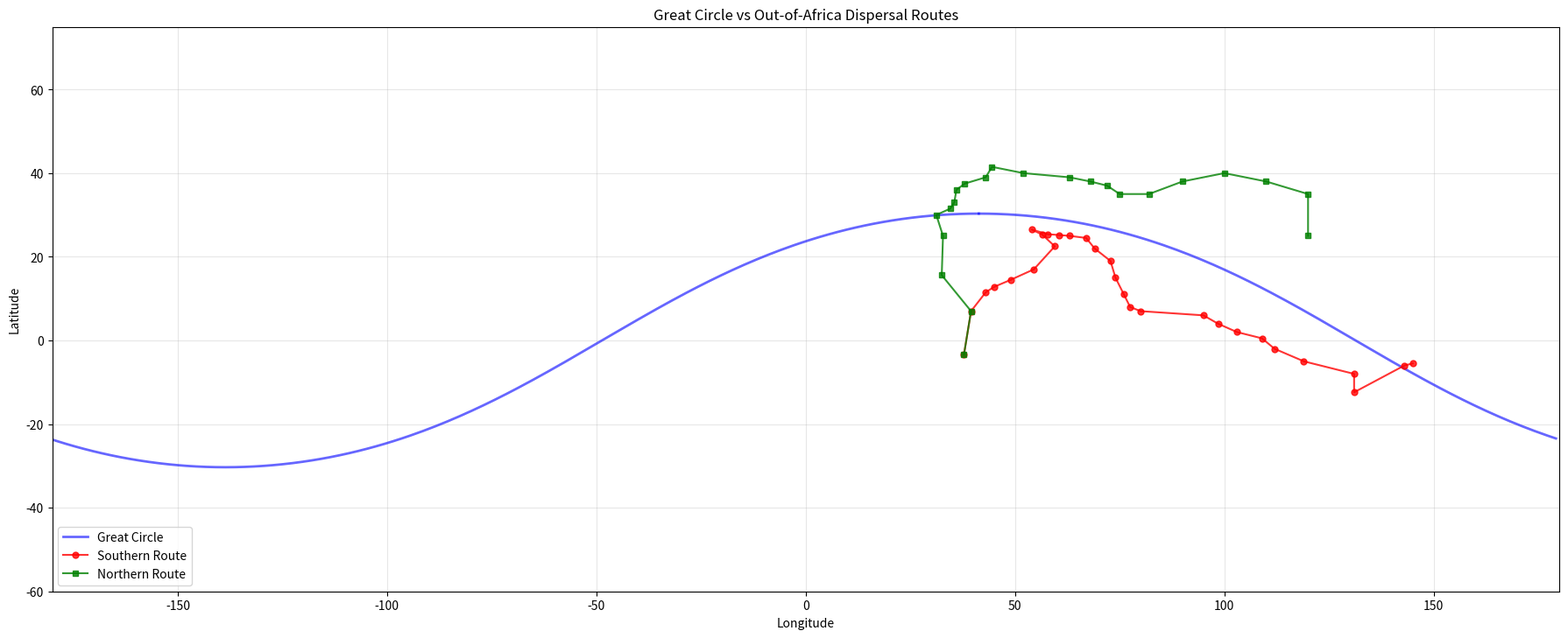

Reproduce this figure in Python.
#!/usr/bin/env python3
"""
Analysis 1: Route Fit Comparison
=================================
Directive 11 — Out-of-Africa Migration Overlay

Digitises the consensus southern coastal dispersal route from published
waypoints, computes fit to the Great Circle, and runs Monte Carlo
significance testing against 10,000 random great circles.  Also computes
fit to the northern dispersal route for comparison.

Sources:
  - Reyes-Centeno et al. (2014) — southern route waypoints
  - Field & Lahr (2006) — GIS least-cost path OIS-4
  - Tassi et al. (2017) — multiple dispersal waves
  - Groucutt et al. (2015) — mapped sites & routes
"""

import csv, json, math, os, random, sys
import numpy as np

# ============================================================
# CONFIGURATION
# ============================================================
EARTH_R_KM = 6371.0
QUARTER_CIRC = EARTH_R_KM * math.pi / 2
POLE_LAT = 59.682122
POLE_LON = -138.646087
N_MC = 10000

BASE_DIR = os.path.expanduser("~/megalith_site_research")
OUT_DIR = os.path.join(BASE_DIR, "The Great Circle", "outputs", "out_of_africa_overlay")
os.makedirs(OUT_DIR, exist_ok=True)

random.seed(42)
np.random.seed(42)

# ============================================================
# GEOMETRY
# ============================================================
def haversine(lat1, lon1, lat2, lon2):
    lat1, lon1, lat2, lon2 = map(math.radians, [lat1, lon1, lat2, lon2])
    dlat = lat2 - lat1
    dlon = lon2 - lon1
    a = math.sin(dlat/2)**2 + math.cos(lat1)*math.cos(lat2)*math.sin(dlon/2)**2
    return EARTH_R_KM * 2 * math.asin(math.sqrt(min(1.0, a)))


def gc_distance(lat, lon):
    """Distance from a point to the Great Circle (km)."""
    d = haversine(POLE_LAT, POLE_LON, lat, lon)
    return abs(d - QUARTER_CIRC)


def random_pole():
    """Generate a uniformly random pole on the sphere."""
    z = random.uniform(-1, 1)
    theta = random.uniform(0, 2 * math.pi)
    lat = math.degrees(math.asin(z))
    lon = math.degrees(theta) - 180
    return lat, lon


def distance_to_gc(lat, lon, pole_lat, pole_lon):
    """Distance from point to arbitrary great circle defined by pole."""
    d = haversine(pole_lat, pole_lon, lat, lon)
    qc = EARTH_R_KM * math.pi / 2
    return abs(d - qc)

# ============================================================
# SOUTHERN DISPERSAL ROUTE — CONSENSUS WAYPOINTS
# ============================================================
# Compiled from Reyes-Centeno et al. (2014), Field & Lahr (2006),
# Groucutt et al. (2015), Petraglia et al. (2010), Bulbeck (2007).
#
# The southern coastal route runs from East Africa through the
# Bab el-Mandeb strait, along the Arabian coast, through coastal
# Iran (Makran), along coastal India, through SE Asia to Sahul.
# Waypoints are approximate centroid locations based on published
# maps — spaced at roughly equal intervals along the route.

SOUTHERN_ROUTE = [
    # (lat, lon, label)
    # East Africa — departure zone
    (-3.4,  37.8,  "East Africa — Rift Valley (departure)"),
    ( 7.0,  39.5,  "Horn of Africa — Ethiopian Rift"),
    (11.5,  43.0,  "Djibouti — Bab el-Mandeb approach"),
    (12.8,  45.0,  "Bab el-Mandeb strait crossing"),

    # Arabia — southern coastal route
    (14.5,  49.0,  "Yemen coast — Hadhramaut"),
    (17.0,  54.5,  "Oman — Dhofar (Nubian Complex sites)"),
    (22.5,  59.5,  "Oman — northeastern coast"),
    (25.3,  56.5,  "UAE — Jebel Faya region"),
    (26.5,  54.0,  "Strait of Hormuz"),

    # Iran — Makran coast
    (25.4,  57.8,  "Iran — western Makran coast"),
    (25.2,  60.5,  "Iran — central Makran coast"),
    (25.0,  63.0,  "Pakistan — Balochistan coast"),

    # India — southern coastal route
    (24.5,  67.0,  "Pakistan — Sindh coast / Indus delta"),
    (22.0,  69.0,  "India — Gujarat coast"),
    (19.0,  72.8,  "India — Mumbai / Konkan coast"),
    (15.0,  74.0,  "India — Goa / Karnataka coast"),
    (11.0,  76.0,  "India — Kerala / Western Ghats"),
    ( 8.0,  77.5,  "India — southern tip (Kanyakumari)"),

    # SE Asia — coastal route to Sunda
    ( 7.0,  80.0,  "Sri Lanka"),
    ( 6.0,  95.0,  "Andaman Sea / Nicobar Islands"),
    ( 4.0,  98.5,  "Sumatra — northern coast"),
    ( 2.0, 103.0,  "Malay Peninsula — Singapore Strait"),
    ( 0.5, 109.0,  "Borneo — western coast"),
    (-2.0, 112.0,  "Java Sea / Borneo south"),
    (-5.0, 119.0,  "Sulawesi / Flores"),

    # Sahul — Australia / PNG
    (-8.0, 131.0,  "Timor — Sahul shelf crossing"),
    (-12.4, 131.0, "Australia — Madjedbebe / Arnhem Land"),
    (-6.0, 143.0,  "PNG — southern coast"),
    (-5.5, 145.0,  "PNG — Huon Peninsula / highlands"),
]

# ============================================================
# NORTHERN DISPERSAL ROUTE — COMPARISON
# ============================================================
# The northern route through the Levant, Anatolia, Central Asia.
# From: Tassi et al. (2017), Reyes-Centeno et al. (2014).

NORTHERN_ROUTE = [
    # (lat, lon, label)
    # East Africa — same departure
    (-3.4,  37.8,  "East Africa — Rift Valley (departure)"),
    ( 7.0,  39.5,  "Horn of Africa — Ethiopian Rift"),

    # Nile corridor northward
    (15.6,  32.5,  "Sudan — Nile Valley"),
    (25.0,  32.8,  "Egypt — Upper Nile"),
    (30.0,  31.2,  "Egypt — Nile Delta"),

    # Levant
    (31.5,  34.5,  "Levant — Negev / Sinai"),
    (33.0,  35.5,  "Levant — Lebanon coast"),
    (36.0,  36.0,  "Syria — Orontes Valley"),

    # Anatolia & Caucasus
    (37.5,  38.0,  "SE Anatolia — Gobekli Tepe region"),
    (39.0,  43.0,  "Eastern Anatolia / Lake Van"),
    (41.5,  44.5,  "Caucasus — Georgia"),

    # Central Asia
    (40.0,  52.0,  "Turkmenistan — Caspian coast"),
    (39.0,  63.0,  "Uzbekistan — Amu Darya"),
    (38.0,  68.0,  "Tajikistan"),
    (37.0,  72.0,  "Afghanistan — Hindu Kush"),

    # East & Northeast Asia
    (35.0,  75.0,  "Kashmir / northern Pakistan"),
    (35.0,  82.0,  "Tibet — northern plateau edge"),
    (38.0,  90.0,  "Tarim Basin"),
    (40.0, 100.0,  "Gansu Corridor — China"),
    (38.0, 110.0,  "North China — Yellow River"),
    (35.0, 120.0,  "East China coast"),
    (25.0, 120.0,  "South China — Taiwan Strait"),
]


# ============================================================
# ANALYSIS
# ============================================================
def compute_route_fit(route, pole_lat, pole_lon):
    """Compute mean, median, rms distance of route waypoints to a great circle."""
    dists = [distance_to_gc(lat, lon, pole_lat, pole_lon) for lat, lon, _ in route]
    mean_d = np.mean(dists)
    median_d = np.median(dists)
    rms_d = np.sqrt(np.mean(np.array(dists)**2))
    max_d = max(dists)
    return dists, mean_d, median_d, rms_d, max_d


def run_analysis():
    print("=" * 70)
    print("ANALYSIS 1: ROUTE FIT COMPARISON")
    print("=" * 70)

    # --- Observed fits ---
    print("\n--- Southern Route Fit to Great Circle ---")
    s_dists, s_mean, s_median, s_rms, s_max = compute_route_fit(
        SOUTHERN_ROUTE, POLE_LAT, POLE_LON
    )
    for (lat, lon, label), d in zip(SOUTHERN_ROUTE, s_dists):
        print(f"  {label:50s}  {d:8.1f} km")
    print(f"\n  Mean distance:   {s_mean:.1f} km")
    print(f"  Median distance: {s_median:.1f} km")
    print(f"  RMS distance:    {s_rms:.1f} km")
    print(f"  Max distance:    {s_max:.1f} km")

    print("\n--- Northern Route Fit to Great Circle ---")
    n_dists, n_mean, n_median, n_rms, n_max = compute_route_fit(
        NORTHERN_ROUTE, POLE_LAT, POLE_LON
    )
    for (lat, lon, label), d in zip(NORTHERN_ROUTE, n_dists):
        print(f"  {label:50s}  {d:8.1f} km")
    print(f"\n  Mean distance:   {n_mean:.1f} km")
    print(f"  Median distance: {n_median:.1f} km")
    print(f"  RMS distance:    {n_rms:.1f} km")
    print(f"  Max distance:    {n_max:.1f} km")

    # --- Save waypoints CSV ---
    with open(os.path.join(OUT_DIR, "southern_route_waypoints.csv"), "w", newline="") as f:
        w = csv.writer(f)
        w.writerow(["lat", "lon", "label", "distance_to_gc_km"])
        for (lat, lon, label), d in zip(SOUTHERN_ROUTE, s_dists):
            w.writerow([lat, lon, label, round(d, 2)])

    with open(os.path.join(OUT_DIR, "northern_route_waypoints.csv"), "w", newline="") as f:
        w = csv.writer(f)
        w.writerow(["lat", "lon", "label", "distance_to_gc_km"])
        for (lat, lon, label), d in zip(NORTHERN_ROUTE, n_dists):
            w.writerow([lat, lon, label, round(d, 2)])

    # --- Monte Carlo significance test ---
    print(f"\n--- Monte Carlo ({N_MC} random great circles) ---")
    mc_south_means = []
    mc_south_rms = []
    mc_north_means = []
    mc_north_rms = []

    for i in range(N_MC):
        p_lat, p_lon = random_pole()
        _, sm, _, sr, _ = compute_route_fit(SOUTHERN_ROUTE, p_lat, p_lon)
        _, nm, _, nr, _ = compute_route_fit(NORTHERN_ROUTE, p_lat, p_lon)
        mc_south_means.append(sm)
        mc_south_rms.append(sr)
        mc_north_means.append(nm)
        mc_north_rms.append(nr)
        if (i + 1) % 2000 == 0:
            print(f"  ... {i+1}/{N_MC} trials complete")

    mc_south_means = np.array(mc_south_means)
    mc_south_rms = np.array(mc_south_rms)
    mc_north_means = np.array(mc_north_means)
    mc_north_rms = np.array(mc_north_rms)

    # Percentile ranks (lower = better fit)
    south_mean_pct = np.mean(mc_south_means <= s_mean) * 100
    south_rms_pct = np.mean(mc_south_rms <= s_rms) * 100
    north_mean_pct = np.mean(mc_north_means <= n_mean) * 100
    north_rms_pct = np.mean(mc_north_rms <= n_rms) * 100

    # p-values
    south_mean_p = np.mean(mc_south_means <= s_mean)
    south_rms_p = np.mean(mc_south_rms <= s_rms)
    north_mean_p = np.mean(mc_north_means <= n_mean)
    north_rms_p = np.mean(mc_north_rms <= n_rms)

    # Z-scores
    south_mean_z = (s_mean - np.mean(mc_south_means)) / np.std(mc_south_means)
    south_rms_z = (s_rms - np.mean(mc_south_rms)) / np.std(mc_south_rms)
    north_mean_z = (n_mean - np.mean(mc_north_means)) / np.std(mc_north_means)
    north_rms_z = (n_rms - np.mean(mc_north_rms)) / np.std(mc_north_rms)

    print(f"\n  SOUTHERN ROUTE:")
    print(f"    Mean distance: {s_mean:.1f} km  (MC mean: {np.mean(mc_south_means):.1f}, "
          f"MC std: {np.std(mc_south_means):.1f})")
    print(f"    Percentile (mean): {south_mean_pct:.2f}%  |  p = {south_mean_p:.4f}  |  Z = {south_mean_z:.2f}")
    print(f"    RMS distance:  {s_rms:.1f} km  (MC mean: {np.mean(mc_south_rms):.1f})")
    print(f"    Percentile (RMS):  {south_rms_pct:.2f}%  |  p = {south_rms_p:.4f}  |  Z = {south_rms_z:.2f}")

    print(f"\n  NORTHERN ROUTE:")
    print(f"    Mean distance: {n_mean:.1f} km  (MC mean: {np.mean(mc_north_means):.1f})")
    print(f"    Percentile (mean): {north_mean_pct:.2f}%  |  p = {north_mean_p:.4f}  |  Z = {north_mean_z:.2f}")
    print(f"    RMS distance:  {n_rms:.1f} km  (MC mean: {np.mean(mc_north_rms):.1f})")
    print(f"    Percentile (RMS):  {north_rms_pct:.2f}%  |  p = {north_rms_p:.4f}  |  Z = {north_rms_z:.2f}")

    # --- Differential test: southern vs northern ---
    # For each random circle, compute the difference (south_mean - north_mean)
    # Negative = fits southern better; positive = fits northern better
    mc_diff = mc_south_means - mc_north_means
    obs_diff = s_mean - n_mean
    diff_pct = np.mean(mc_diff <= obs_diff) * 100
    diff_p = np.mean(mc_diff <= obs_diff)

    print(f"\n  DIFFERENTIAL (South - North mean distance):")
    print(f"    Observed: {obs_diff:.1f} km  (negative = GC fits south better)")
    print(f"    MC mean diff: {np.mean(mc_diff):.1f} km")
    print(f"    Percentile: {diff_pct:.2f}%  |  p = {diff_p:.4f}")

    # --- Per-segment analysis ---
    print("\n--- Per-Segment Analysis (Southern Route) ---")
    segments = {
        "East Africa": [(lat, lon, lab) for lat, lon, lab in SOUTHERN_ROUTE if "Africa" in lab or "Horn" in lab or "Djibouti" in lab],
        "Arabia": [(lat, lon, lab) for lat, lon, lab in SOUTHERN_ROUTE if any(x in lab for x in ["Yemen", "Oman", "UAE", "Hormuz", "Mandeb"])],
        "Iran-Pakistan": [(lat, lon, lab) for lat, lon, lab in SOUTHERN_ROUTE if any(x in lab for x in ["Iran", "Makran", "Balochistan"])],
        "India": [(lat, lon, lab) for lat, lon, lab in SOUTHERN_ROUTE if "India" in lab or "Gujarat" in lab or "Mumbai" in lab],
        "SE Asia": [(lat, lon, lab) for lat, lon, lab in SOUTHERN_ROUTE if any(x in lab for x in ["Sri Lanka", "Andaman", "Sumatra", "Malay", "Borneo", "Java", "Sulawesi"])],
        "Sahul/PNG": [(lat, lon, lab) for lat, lon, lab in SOUTHERN_ROUTE if any(x in lab for x in ["Timor", "Australia", "PNG"])],
    }

    seg_results = {}
    for seg_name, seg_points in segments.items():
        if not seg_points:
            continue
        seg_dists = [gc_distance(lat, lon) for lat, lon, _ in seg_points]
        seg_mean = np.mean(seg_dists)
        seg_results[seg_name] = {
            "n_waypoints": len(seg_points),
            "mean_distance_km": round(float(seg_mean), 1),
            "min_distance_km": round(float(min(seg_dists)), 1),
            "max_distance_km": round(float(max(seg_dists)), 1),
        }
        print(f"  {seg_name:20s}  n={len(seg_points):2d}  mean={seg_mean:7.1f} km  "
              f"min={min(seg_dists):7.1f}  max={max(seg_dists):7.1f}")

    # --- Save results ---
    results = {
        "southern_route": {
            "n_waypoints": len(SOUTHERN_ROUTE),
            "mean_distance_km": round(float(s_mean), 2),
            "median_distance_km": round(float(s_median), 2),
            "rms_distance_km": round(float(s_rms), 2),
            "max_distance_km": round(float(s_max), 2),
            "mc_mean_baseline_km": round(float(np.mean(mc_south_means)), 2),
            "mc_std_km": round(float(np.std(mc_south_means)), 2),
            "percentile_mean": round(float(south_mean_pct), 2),
            "p_value_mean": round(float(south_mean_p), 5),
            "z_score_mean": round(float(south_mean_z), 2),
            "percentile_rms": round(float(south_rms_pct), 2),
            "p_value_rms": round(float(south_rms_p), 5),
            "z_score_rms": round(float(south_rms_z), 2),
            "per_waypoint_distances_km": [round(float(d), 2) for d in s_dists],
        },
        "northern_route": {
            "n_waypoints": len(NORTHERN_ROUTE),
            "mean_distance_km": round(float(n_mean), 2),
            "median_distance_km": round(float(n_median), 2),
            "rms_distance_km": round(float(n_rms), 2),
            "max_distance_km": round(float(n_max), 2),
            "mc_mean_baseline_km": round(float(np.mean(mc_north_means)), 2),
            "mc_std_km": round(float(np.std(mc_north_means)), 2),
            "percentile_mean": round(float(north_mean_pct), 2),
            "p_value_mean": round(float(north_mean_p), 5),
            "z_score_mean": round(float(north_mean_z), 2),
            "percentile_rms": round(float(north_rms_pct), 2),
            "p_value_rms": round(float(north_rms_p), 5),
            "z_score_rms": round(float(north_rms_z), 2),
        },
        "differential": {
            "observed_diff_km": round(float(obs_diff), 2),
            "mc_mean_diff_km": round(float(np.mean(mc_diff)), 2),
            "percentile": round(float(diff_pct), 2),
            "p_value": round(float(diff_p), 5),
        },
        "per_segment": seg_results,
        "n_monte_carlo": N_MC,
    }

    with open(os.path.join(OUT_DIR, "route_fit_comparison.json"), "w") as f:
        json.dump(results, f, indent=2)
    print(f"\nResults saved to {OUT_DIR}/route_fit_comparison.json")

    # --- Generate map ---
    try:
        import matplotlib
        matplotlib.use("Agg")
        import matplotlib.pyplot as plt

        fig, ax = plt.subplots(1, 1, figsize=(18, 9))

        # Draw the Great Circle
        gc_lats = []
        gc_lons = []
        pole_lat_r = math.radians(POLE_LAT)
        pole_lon_r = math.radians(POLE_LON)
        for deg in range(361):
            theta = math.radians(deg)
            # Point on great circle at angular distance 90° from pole
            lat = math.asin(math.sin(pole_lat_r) * math.cos(math.pi/2) +
                           math.cos(pole_lat_r) * math.sin(math.pi/2) * math.cos(theta))
            lon = pole_lon_r + math.atan2(
                math.sin(theta) * math.sin(math.pi/2) * math.cos(pole_lat_r),
                math.cos(math.pi/2) - math.sin(pole_lat_r) * math.sin(lat)
            )
            gc_lats.append(math.degrees(lat))
            gc_lons.append(math.degrees(lon))

        # Split at discontinuities for plotting
        for i in range(len(gc_lons)):
            if gc_lons[i] > 180:
                gc_lons[i] -= 360
            if gc_lons[i] < -180:
                gc_lons[i] += 360

        # Plot in segments to avoid wrap-around lines
        seg_lats, seg_lons = [gc_lats[0]], [gc_lons[0]]
        for i in range(1, len(gc_lons)):
            if abs(gc_lons[i] - gc_lons[i-1]) > 180:
                ax.plot(seg_lons, seg_lats, 'b-', linewidth=2, alpha=0.6)
                seg_lats, seg_lons = [], []
            seg_lats.append(gc_lats[i])
            seg_lons.append(gc_lons[i])
        ax.plot(seg_lons, seg_lats, 'b-', linewidth=2, alpha=0.6, label="Great Circle")

        # Southern route
        s_lats = [lat for lat, lon, _ in SOUTHERN_ROUTE]
        s_lons = [lon for lat, lon, _ in SOUTHERN_ROUTE]
        ax.plot(s_lons, s_lats, 'r-o', markersize=5, linewidth=1.5, alpha=0.8, label="Southern Route")

        # Northern route
        n_lats = [lat for lat, lon, _ in NORTHERN_ROUTE]
        n_lons = [lon for lat, lon, _ in NORTHERN_ROUTE]
        ax.plot(n_lons, n_lats, 'g-s', markersize=4, linewidth=1.5, alpha=0.8, label="Northern Route")

        # Simple coastline from Natural Earth if available
        ne_path = os.path.join(BASE_DIR, "data", "natural_earth")
        if os.path.isdir(ne_path):
            # Try to load coastline
            pass  # Skip for now — matplotlib basemap not guaranteed

        ax.set_xlim(-180, 180)
        ax.set_ylim(-60, 75)
        ax.set_xlabel("Longitude")
        ax.set_ylabel("Latitude")
        ax.set_title("Great Circle vs Out-of-Africa Dispersal Routes")
        ax.legend(loc="lower left", fontsize=10)
        ax.grid(True, alpha=0.3)
        ax.set_aspect("equal")

        fig.tight_layout()
        fig.savefig(os.path.join(OUT_DIR, "route_overlay_map.png"), dpi=150)
        plt.close(fig)
        print(f"Map saved to {OUT_DIR}/route_overlay_map.png")
    except ImportError:
        print("matplotlib not available — skipping map generation")

    return results


if __name__ == "__main__":
    run_analysis()
